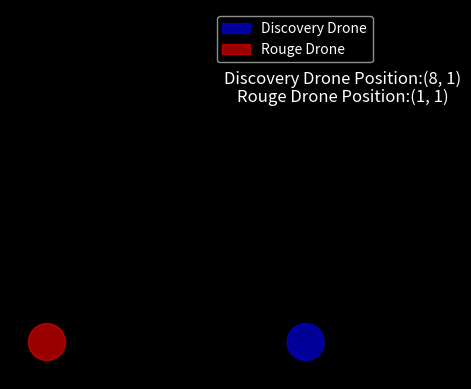

The script that saved this image: (Note: this script raises an exception after producing the figure.)
import matplotlib.pyplot as plt


# Specify the radii of the circles
radius_blue = 0.5  # Change this value for the blue circle
radius_red = 0.5  # Change this value for the red circle

# Predefined rouge drone path
dronePath = [(1, 1), (1, 2), (1, 3), (1, 4), (1, 5), (1, 6)]

# Function to draw circles
def draw_circles(radius_blue, radius_red):
    fig, ax = plt.subplots()
    fig.patch.set_facecolor('black')  # Set the figure background to black
    ax.set_facecolor('black')          # Set the axes background to black

    # Create circles
    discoveryDronePos = (8, 1)
    rougeDronePos = (1, 1)
    circle_blue = plt.Circle(discoveryDronePos, radius_blue, color='blue', alpha=0.6, label='Discovery Drone')
    circle_red = plt.Circle(rougeDronePos, radius_red, color='red', alpha=0.6, label='Rouge Drone')

    ax.add_artist(circle_blue)
    ax.add_artist(circle_red)

    # Set limits and aspect
    ax.set_xlim(0, 10)
    ax.set_ylim(0, 10)
    ax.set_aspect('equal', adjustable='box')
    
    # Add legend with white font
    legend = ax.legend(loc='upper right', facecolor='black', fontsize=10, framealpha=0.7)
    for text in legend.get_texts():
        text.set_color('white')  # Set legend text color to white

    discoveryDroneStr = 'Discovery Drone Position:' + str(discoveryDronePos)
    rougeDroneStr = 'Rouge Drone Position:' + str(rougeDronePos)

    ax.text(9, 8, discoveryDroneStr, color='white', fontsize=12, ha='center')
    ax.text(9, 7.5, rougeDroneStr, color='white', fontsize=12, ha='center')
    
    plt.axis('off')  # Turn off the axis
    user_input = input("Press any key and then hit Enter: ")
    print(f"You pressed: {user_input}")
    plt.show()
    user_input = input("Press any key and then hit Enter: ")
    print(f"You pressed: {user_input}")

# Draw the circles



draw_circles(radius_blue, radius_red)


